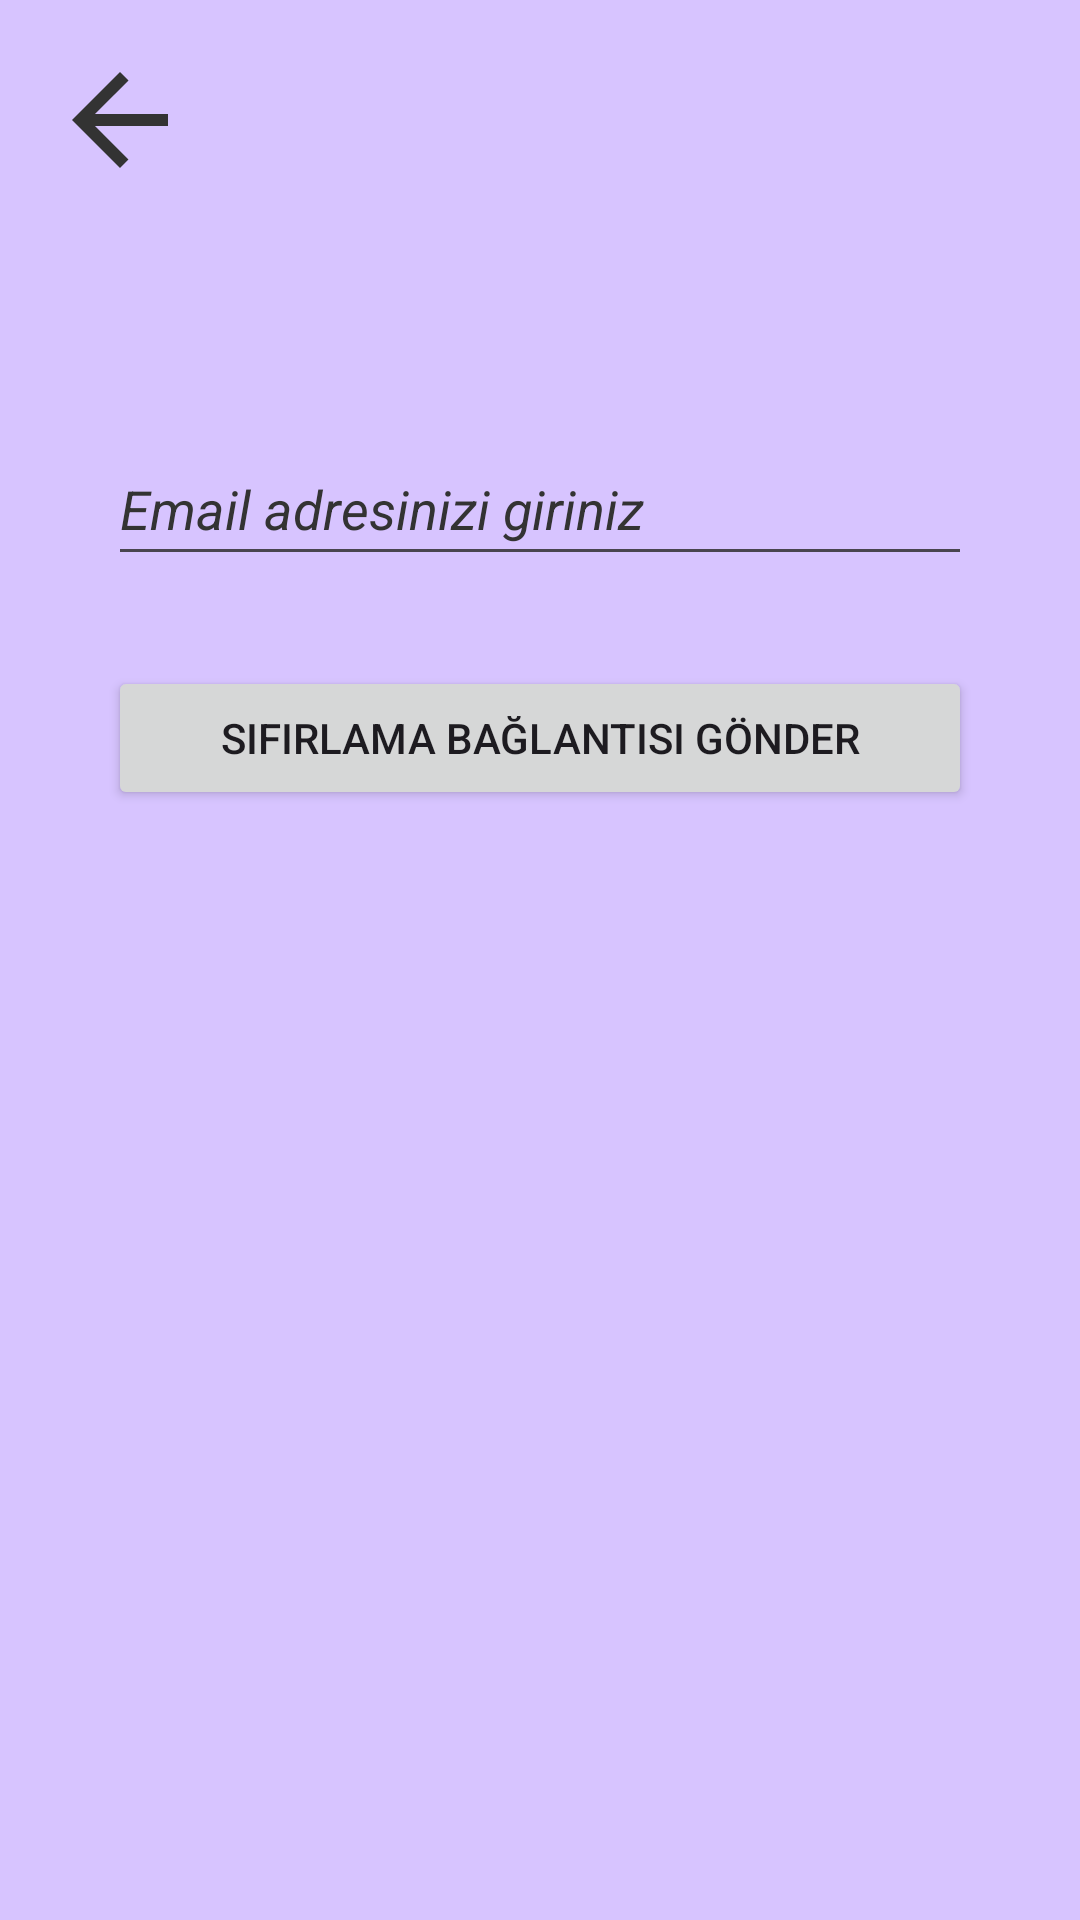

This screen was rendered from an Android layout file. Write that file and the resources it references.
<!-- AndroidManifest.xml: application theme Theme.GezilecekYerler -->
<!-- res/layout/activity_reset_password.xml -->
<?xml version="1.0" encoding="utf-8"?>
<androidx.constraintlayout.widget.ConstraintLayout xmlns:android="http://schemas.android.com/apk/res/android"
    xmlns:app="http://schemas.android.com/apk/res-auto"
    xmlns:tools="http://schemas.android.com/tools"
    android:layout_width="match_parent"
    android:layout_height="match_parent"
    android:background="@color/background_color"
    tools:context="com.kursatmemis.gezilecek_yerler.ResetPasswordActivity">

    <ImageView
        android:id="@+id/goBackImageView"
        android:layout_width="wrap_content"
        android:layout_height="wrap_content"
        android:layout_marginStart="16dp"
        android:layout_marginTop="16dp"
        android:src="@drawable/ic_back"
        app:layout_constraintStart_toStartOf="parent"
        app:layout_constraintTop_toTopOf="parent"
        android:contentDescription="@string/contentDescriptionBackImage" />

    <EditText
        android:id="@+id/resetEmailEditText"
        android:layout_width="0dp"
        android:layout_height="48dp"
        android:layout_marginStart="36dp"
        android:layout_marginEnd="36dp"
        android:ems="10"
        android:hint="@string/email_adresinizi_giriniz"
        android:inputType="text"
        android:textColor="@color/black"
        android:textColorHint="@color/text_and_hint_color"
        android:textStyle="italic"
        app:layout_constraintBottom_toTopOf="@+id/guideline2"
        app:layout_constraintEnd_toEndOf="parent"
        app:layout_constraintHorizontal_bias="0.5"
        app:layout_constraintStart_toStartOf="parent"
        android:autofillHints=""
        tools:ignore="TextFields" />

    <androidx.constraintlayout.widget.Guideline
        android:id="@+id/guideline2"
        android:layout_width="wrap_content"
        android:layout_height="wrap_content"
        android:orientation="horizontal"
        app:layout_constraintGuide_percent="0.3" />

    <Button
        android:id="@+id/resetPasswordButton"
        android:layout_width="0dp"
        android:layout_height="wrap_content"
        android:layout_marginStart="36dp"
        android:layout_marginTop="30dp"
        android:layout_marginEnd="36dp"
        android:text="@string/sifirlama_baglantisi_gönder"
        app:layout_constraintEnd_toEndOf="parent"
        app:layout_constraintHorizontal_bias="0.5"
        app:layout_constraintStart_toStartOf="parent"
        app:layout_constraintTop_toBottomOf="@+id/resetEmailEditText" />

</androidx.constraintlayout.widget.ConstraintLayout>
<!-- resources referenced by this layout -->
<resources>
  <color name="background_color">#d7c4ff</color>
  <color name="black">#FF000000</color>
  <color name="text_and_hint_color">#333333</color>
  <!-- drawable ic_back (drawable) -->
  <vector android:autoMirrored="true" android:height="48dp"
      android:tint="#333333" android:viewportHeight="24"
      android:viewportWidth="24" android:width="48dp" xmlns:android="http://schemas.android.com/apk/res/android">
      <path android:fillColor="@android:color/white" android:pathData="M20,11H7.83l5.59,-5.59L12,4l-8,8 8,8 1.41,-1.41L7.83,13H20v-2z"/>
  </vector>
  <string name="contentDescriptionBackImage">GoToLoginActivity</string>
  <string name="email_adresinizi_giriniz">Email adresinizi giriniz</string>
  <style name="Theme.GezilecekYerler" parent="Base.Theme.GezilecekYerler" />
  <style name="Base.Theme.GezilecekYerler" parent="Theme.Material3.DayNight.NoActionBar">
          
          
      </style>
</resources>
